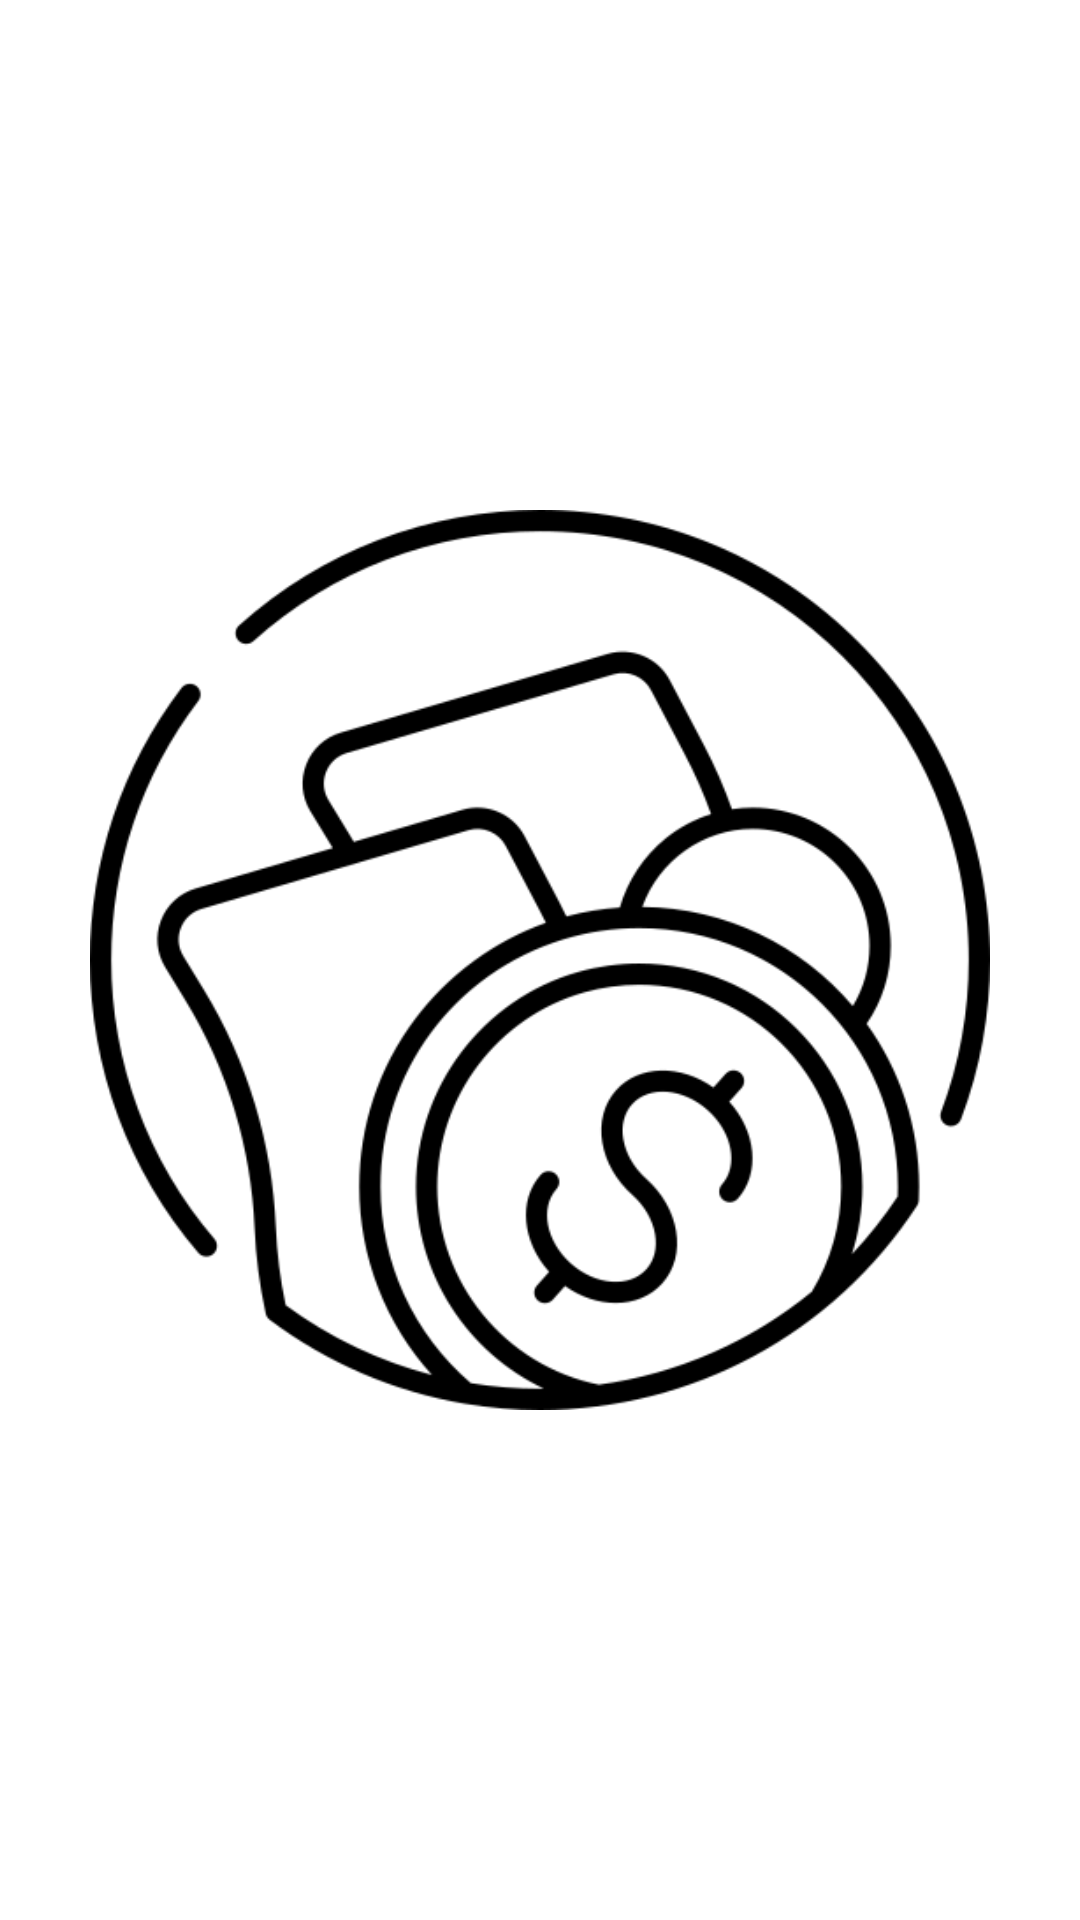

Write the Android layout XML for this screen, with the resource values it uses.
<!-- AndroidManifest.xml: activity theme Theme.MycoinsApp.NoActionBar -->
<!-- res/layout/activity_splash.xml -->
<?xml version="1.0" encoding="utf-8"?>
<androidx.constraintlayout.widget.ConstraintLayout xmlns:android="http://schemas.android.com/apk/res/android"
    xmlns:app="http://schemas.android.com/apk/res-auto"
    xmlns:tools="http://schemas.android.com/tools"
    android:layout_width="match_parent"
    android:layout_height="match_parent"
    tools:context=".ui.splash.SplashActivity">

    <ImageView
        android:id="@+id/imageView2"
        android:layout_width="300dp"
        android:layout_height="300dp"
        android:foregroundGravity="center"
        app:layout_constraintBottom_toBottomOf="parent"
        app:layout_constraintEnd_toEndOf="parent"
        app:layout_constraintStart_toStartOf="parent"
        app:layout_constraintTop_toTopOf="parent"
        app:srcCompat="@drawable/dolar" />

</androidx.constraintlayout.widget.ConstraintLayout>
<!-- resources referenced by this layout -->
<resources>
  <!-- drawable dolar: png bitmap (drawable, 31272 bytes) -->
  <style name="Theme.MycoinsApp.NoActionBar" parent="Theme.MaterialComponents.DayNight.NoActionBar">
          <item name="android:windowActionBar">false</item>
          <item name="android:windowNoTitle">true</item>
      </style>
</resources>
